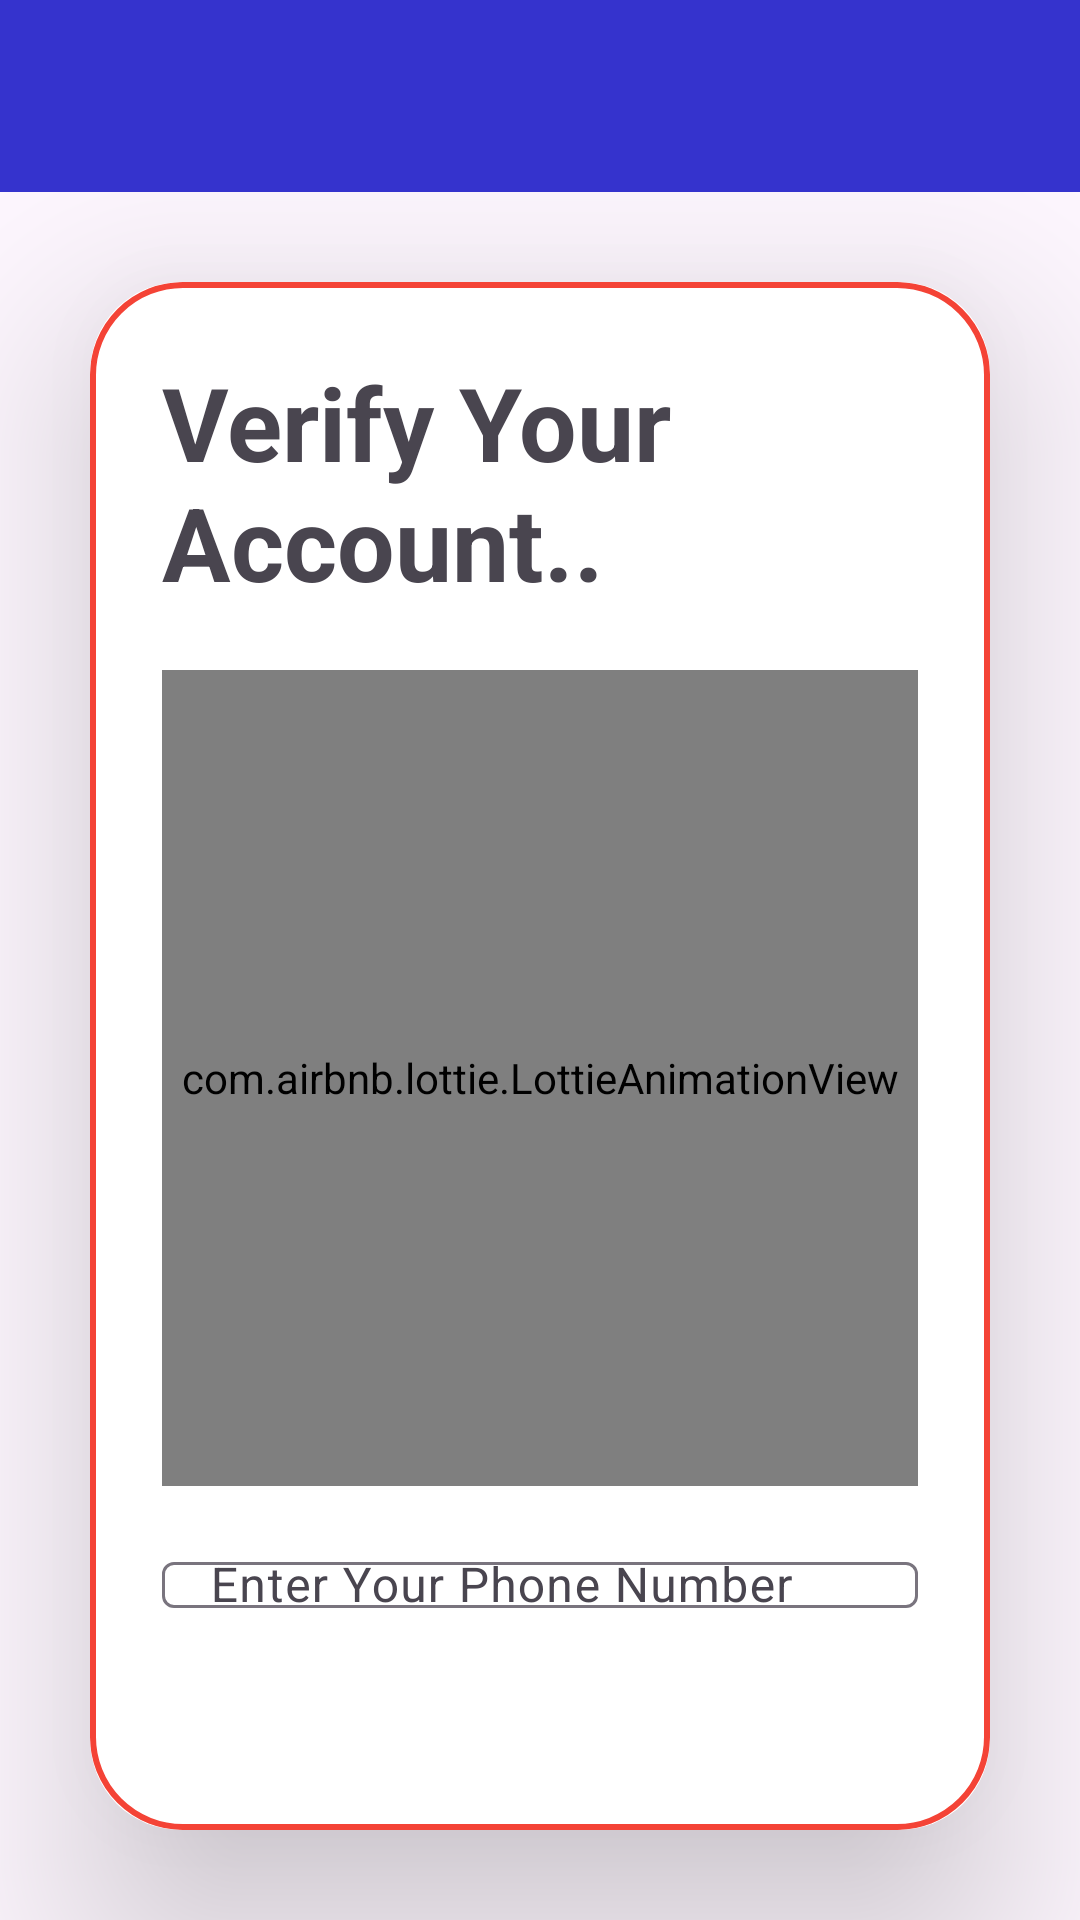

Reconstruct the res/layout file that produces this screen, plus the resources it refers to.
<!-- AndroidManifest.xml: application theme Theme.Lee -->
<!-- res/layout/activity_verify_account.xml -->
<?xml version="1.0" encoding="utf-8"?>
<LinearLayout xmlns:android="http://schemas.android.com/apk/res/android"
    xmlns:app="http://schemas.android.com/apk/res-auto"
    xmlns:tools="http://schemas.android.com/tools"
    android:id="@+id/main"
    android:layout_width="match_parent"
    android:layout_height="match_parent"
    android:gravity="center"
    android:orientation="vertical"
    tools:context=".VerifyAccount">


    <include
        layout="@layout/appbar"/>

    <LinearLayout
        android:layout_width="match_parent"
        android:layout_height="match_parent"
        >

        <androidx.cardview.widget.CardView
            android:layout_width="match_parent"
            android:layout_height="wrap_content"
            android:layout_margin="30dp"
            app:cardCornerRadius="30dp"
            android:layout_gravity="center"
            app:cardElevation="40dp">
        <LinearLayout
            android:layout_width="match_parent"
            android:layout_height="wrap_content"
            android:orientation="vertical"

            android:layout_gravity="center_horizontal"
            android:padding="24dp"
            android:background="@drawable/red_boarder">
            <TextView
                android:layout_width="match_parent"
                android:layout_height="wrap_content"
                android:text="Verify Your Account.."
                android:textStyle="bold"
                android:textSize="34sp"/>
            <com.airbnb.lottie.LottieAnimationView
                android:layout_width="290dp"
                android:layout_height="272dp"
                android:layout_gravity="center"
                android:layout_marginVertical="20dp"
                android:id="@+id/slideAnimate"
                app:lottie_autoPlay="true"
                app:lottie_loop="true"
                app:lottie_rawRes="@raw/verify" />

    <com.google.android.material.textfield.TextInputLayout
        android:layout_width="match_parent"
        android:layout_height="wrap_content"
        android:layout_marginBottom="50dp">

        <com.google.android.material.textfield.TextInputEditText
            android:id="@+id/vphone"
            android:layout_width="match_parent"
            android:layout_height="wrap_content"
            android:hint="@string/ph_no"
            android:inputType="number"
            android:maxLength="10" />
    </com.google.android.material.textfield.TextInputLayout>

    <Button
        android:layout_width="wrap_content"
        android:layout_height="wrap_content"
        android:text="Verify"
        android:layout_gravity="center"
        android:id="@+id/verify"/>
</LinearLayout>

    </androidx.cardview.widget.CardView>

    </LinearLayout>



</LinearLayout>
<!-- res/layout/appbar.xml (included above) -->
<?xml version="1.0" encoding="utf-8"?>
<androidx.appcompat.widget.Toolbar
    xmlns:android="http://schemas.android.com/apk/res/android"
    xmlns:app="http://schemas.android.com/apk/res-auto"
    android:layout_width="match_parent"
    android:layout_height="?actionBarSize"
    android:id="@+id/appbar"
    android:background="@color/Dark_blue"
    android:theme="@style/ThemeOverlay.AppCompat.Light">

</androidx.appcompat.widget.Toolbar>
<!-- resources referenced by this layout -->
<resources>
  <color name="Dark_blue">#3533cd</color>
  <!-- drawable red_boarder (drawable) -->
  <?xml version="1.0" encoding="utf-8"?>
  <shape xmlns:tools="http://schemas.android.com/tools"
      xmlns:android="http://schemas.android.com/apk/res/android"
      tools:ignore="ExtraText">
      android:shape="rectangle">
      <stroke
          android:width="2dp"
          android:color="#F44336"/>
      <corners
          android:radius="30dp"/>
  
  </shape>
  <string name="ph_no">Enter Your Phone Number</string>
  <style name="Theme.Lee" parent="Base.Theme.Lee" />
  <style name="Base.Theme.Lee" parent="Theme.Material3.DayNight.NoActionBar">
          
          
      </style>
</resources>
